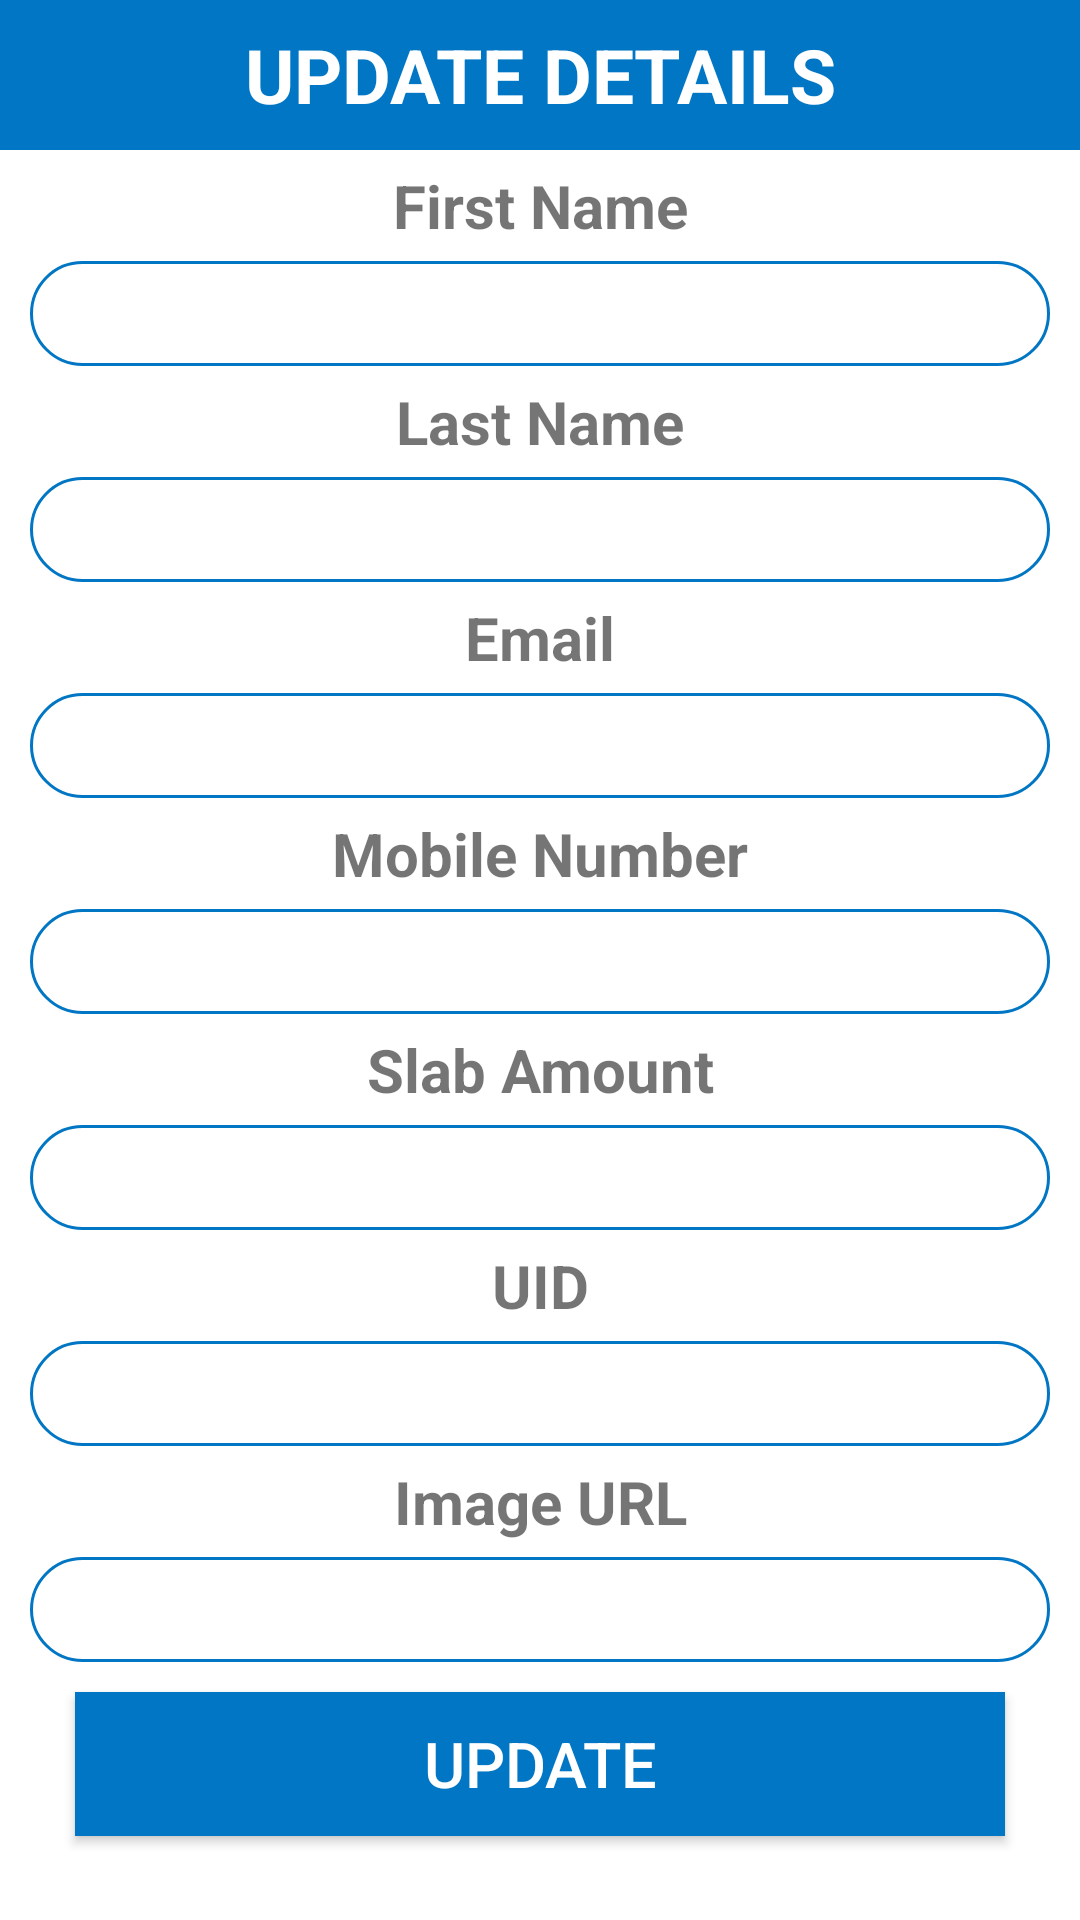

This screen was rendered from an Android layout file. Write that file and the resources it references.
<!-- AndroidManifest.xml: application theme Theme.ChitFund -->
<!-- res/layout/update_popup.xml -->
<?xml version="1.0" encoding="utf-8"?>
<LinearLayout xmlns:android="http://schemas.android.com/apk/res/android"
    android:layout_width="match_parent"
    android:layout_height="match_parent"
    android:orientation="vertical">

    <TextView
        android:layout_width="match_parent"
        android:layout_height="50dp"
        android:text="UPDATE DETAILS"
        android:textSize="25dp"
        android:gravity="center"
        android:textColor="#FFFF"
        android:textStyle="bold"
        android:background="@color/blue"/>
    <TextView
        android:layout_width="match_parent"
        android:layout_height="wrap_content"
        android:gravity="center"
        android:textSize="20sp"
        android:layout_marginTop="5dp"
        android:layout_marginBottom="5dp"
        android:text="First Name"
        android:textStyle="bold"/>
    <EditText
        android:layout_width="match_parent"
        android:layout_height="35dp"
        android:layout_marginLeft="10dp"
        android:layout_marginRight="10dp"
        android:background="@drawable/rounded"
        android:gravity="center"
        android:id="@+id/txtfname"/>
    <TextView
        android:layout_width="match_parent"
        android:layout_height="wrap_content"
        android:gravity="center"
        android:textSize="20sp"
        android:layout_marginTop="5dp"
        android:layout_marginBottom="5dp"
        android:text="Last Name"
        android:textStyle="bold"/>
    <EditText
        android:layout_width="match_parent"
        android:layout_height="35dp"
        android:layout_marginLeft="10dp"
        android:layout_marginRight="10dp"
        android:background="@drawable/rounded"
        android:gravity="center"
        android:id="@+id/txtlname"/>
    <TextView
        android:layout_width="match_parent"
        android:layout_height="wrap_content"
        android:gravity="center"
        android:textSize="20sp"
        android:layout_marginTop="5dp"
        android:layout_marginBottom="5dp"
        android:text="Email"
        android:textStyle="bold"/>
    <EditText
        android:layout_width="match_parent"
        android:layout_height="35dp"
        android:layout_marginLeft="10dp"
        android:layout_marginRight="10dp"
        android:background="@drawable/rounded"
        android:gravity="center"
        android:id="@+id/txtemail"/>
    <TextView
        android:layout_width="match_parent"
        android:layout_height="wrap_content"
        android:gravity="center"
        android:textSize="20sp"
        android:layout_marginTop="5dp"
        android:layout_marginBottom="5dp"
        android:text="Mobile Number"
        android:textStyle="bold"/>
    <EditText
        android:layout_width="match_parent"
        android:layout_height="35dp"
        android:layout_marginLeft="10dp"
        android:layout_marginRight="10dp"
        android:background="@drawable/rounded"
        android:gravity="center"
        android:id="@+id/txtmobile"/>
    <TextView
        android:layout_width="match_parent"
        android:layout_height="wrap_content"
        android:gravity="center"
        android:textSize="20sp"
        android:layout_marginTop="5dp"
        android:layout_marginBottom="5dp"
        android:text="Slab Amount"
        android:textStyle="bold"/>
    <EditText
        android:layout_width="match_parent"
        android:layout_height="35dp"
        android:layout_marginLeft="10dp"
        android:layout_marginRight="10dp"
        android:background="@drawable/rounded"
        android:gravity="center"
        android:id="@+id/txtslab"/>
    <TextView
        android:layout_width="match_parent"
        android:layout_height="wrap_content"
        android:gravity="center"
        android:textSize="20sp"
        android:layout_marginTop="5dp"
        android:layout_marginBottom="5dp"
        android:text="UID"
        android:textStyle="bold"/>
    <EditText
        android:layout_width="match_parent"
        android:layout_height="35dp"
        android:layout_marginLeft="10dp"
        android:layout_marginRight="10dp"
        android:background="@drawable/rounded"
        android:gravity="center"
        android:id="@+id/txtuid"/>
    <TextView
        android:layout_width="match_parent"
        android:layout_height="wrap_content"
        android:gravity="center"
        android:textSize="20sp"
        android:layout_marginTop="5dp"
        android:layout_marginBottom="5dp"
        android:text="Image URL"
        android:textStyle="bold"/>
    <EditText
        android:layout_width="match_parent"
        android:layout_height="35dp"
        android:layout_marginLeft="10dp"
        android:layout_marginRight="10dp"
        android:background="@drawable/rounded"
        android:gravity="center"
        android:id="@+id/txtimage"/>
    <androidx.appcompat.widget.AppCompatButton
        android:layout_width="match_parent"
        android:layout_height="wrap_content"
        android:text="UPDATE"
        android:textSize="21sp"
        android:textColor="#FFFF"
        android:gravity="center"
        android:background="@color/blue"
        android:layout_marginLeft="25dp"
        android:layout_marginRight="25dp"
        android:layout_marginTop="10dp"
        android:id="@+id/btnUpdate"/>

</LinearLayout>
<!-- resources referenced by this layout -->
<resources>
  <color name="blue">#0076c4</color>
  <!-- drawable rounded (drawable) -->
  <?xml version="1.0" encoding="utf-8"?>
  <shape xmlns:android="http://schemas.android.com/apk/res/android">
  
      <solid android:color="#FFFFFF"/>
      <stroke
          android:width="1dp"
          android:color="@color/blue"/>
      <corners
          android:radius="20dp"/>
  </shape>
  <style name="Theme.ChitFund" parent="Theme.MaterialComponents.DayNight.NoActionBar">
          
          <item name="colorPrimary">@color/purple_500</item>
          <item name="colorPrimaryVariant">@color/purple_700</item>
          <item name="colorOnPrimary">@color/white</item>
  
          
          <item name="colorSecondary">@color/teal_200</item>
          <item name="colorSecondaryVariant">@color/teal_700</item>
          <item name="colorOnSecondary">@color/white</item>
          
          <item name="android:statusBarColor" tools:targetApi="l">?attr/colorPrimaryVariant</item>
          
      </style>
  <color name="purple_500">#0076c4</color>
  <color name="purple_700">#FF3700B3</color>
  <color name="white">#FFFFFFFF</color>
  <color name="teal_200">#FF03DAC5</color>
  <color name="teal_700">#FF018786</color>
</resources>
